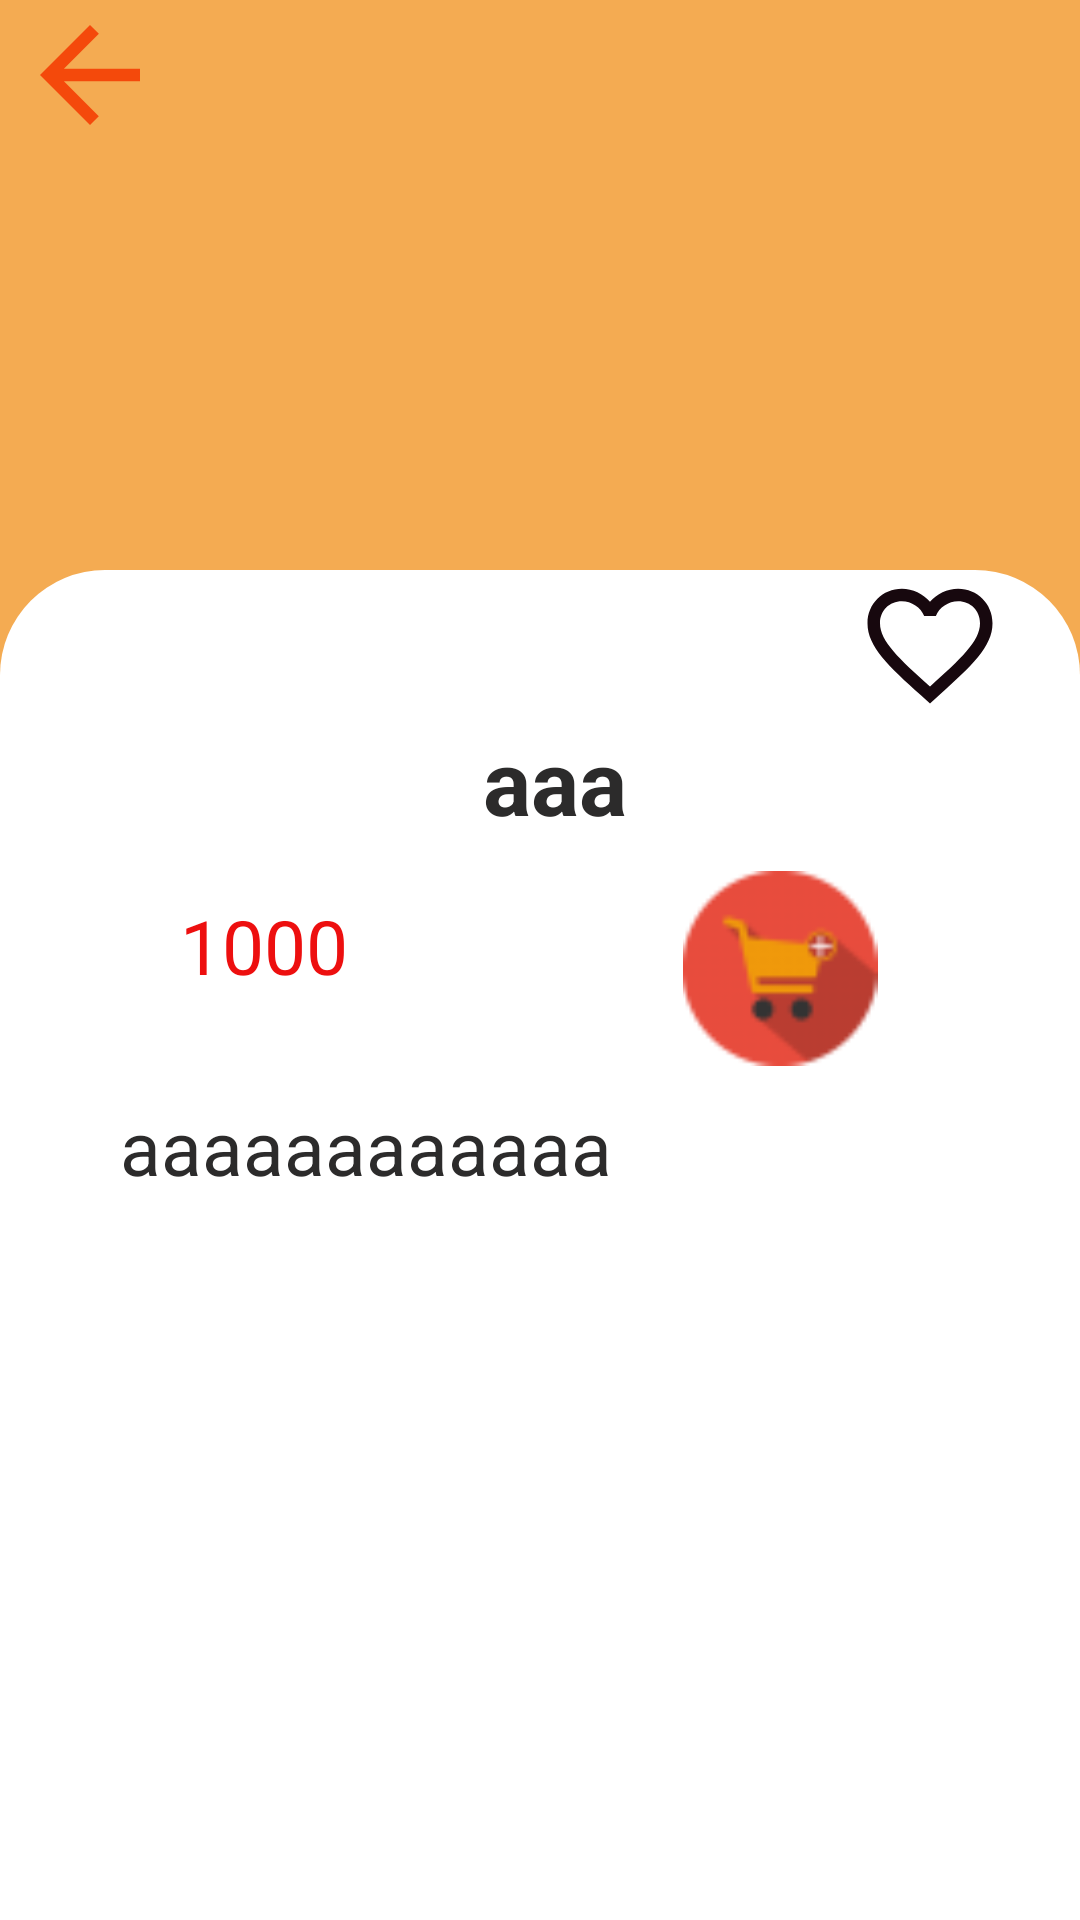

The Android layout XML behind this screen, and the referenced resources:
<!-- AndroidManifest.xml: application theme Theme.ThucTapTotNghiep -->
<!-- res/layout/fragment_detail.xml -->
<?xml version="1.0" encoding="utf-8"?>
<RelativeLayout
    xmlns:android="http://schemas.android.com/apk/res/android"
    android:layout_width="match_parent"
    android:layout_height="match_parent"
    android:fillViewport="false"
    android:background="#f4ab52"
    >
    <RelativeLayout
        android:layout_width="match_parent"
        android:layout_height="wrap_content">
        <ImageView
            android:id="@+id/image_product_detail"
            android:src="@drawable/ic_launcher_background"
            android:scaleType="fitXY"
            android:layout_width="match_parent"
            android:layout_height="370dp"/>
        <ImageView
            android:layout_alignParentLeft="true"
            android:id="@+id/image_backDetail"
            android:src="@drawable/ic_back"
            android:layout_width="60dp"
            android:layout_height="50dp"/>
    </RelativeLayout>

    <RelativeLayout
        android:layout_alignParentBottom="true"
        android:background="@drawable/bovien"
        android:layout_width="match_parent"
        android:layout_height="450dp">
        <ScrollView
            android:layout_width="wrap_content"
            android:layout_height="match_parent">
            <RelativeLayout
                android:layout_width="match_parent"
                android:layout_height="match_parent">
                <LinearLayout
                    android:layout_below="@+id/tym_dongho"
                    android:id="@+id/ten_dongho"
                    android:layout_width="match_parent"
                    android:layout_height="wrap_content"
                    android:layout_marginLeft="10dp"
                    android:layout_marginBottom="10dp"
                    android:orientation="horizontal">









                    <TextView
                        android:id="@+id/txt_detailtitle"
                        android:text="aaa"
                        android:textSize="30dp"
                        android:textColor="@color/text"
                        android:textStyle="bold"
                        android:gravity="center_horizontal"
                        android:layout_width="match_parent"
                        android:layout_height="wrap_content"/>
                </LinearLayout>

                <RelativeLayout
                    android:id="@+id/gia_dongho"
                    android:layout_below="@+id/ten_dongho"
                    android:layout_width="match_parent"
                    android:layout_height="wrap_content"
                    android:layout_marginLeft="10dp">
                    <TextView
                        android:layout_marginLeft="50dp"
                        android:layout_alignParentLeft="true"
                        android:id="@+id/txt_giaDetail"
                        android:textColor="#ED0F0F"
                        android:gravity="center"
                        android:text="1000"
                        android:textSize="25dp"
                        android:layout_width="wrap_content"
                        android:layout_height="50dp"/>
                    <ImageView
                        android:layout_marginRight="50dp"
                        android:layout_alignParentRight="true"
                        android:id="@+id/btn_muahang_detail"
                        android:src="@drawable/icon_add_giohang"
                        android:backgroundTint="@color/color_selected_bottom_nv"
                        android:text="Mua hàng"
                        android:layout_width="100dp"
                        android:layout_height="65dp"/>

                </RelativeLayout>
                <TextView
                    android:layout_below="@+id/gia_dongho"
                    android:id="@+id/txt_detalproduct"
                    android:text="aaaaaaaaaaaa"
                    android:textSize="25dp"
                    android:paddingLeft="30dp"
                    android:textColor="@color/text"
                    android:layout_marginLeft="10dp"
                    android:layout_marginTop="10dp"
                    android:layout_width="match_parent"
                    android:layout_height="match_parent"/>
                <RelativeLayout
                    android:id="@+id/tym_dongho"
                    android:layout_alignParentRight="true"
                    android:layout_width="100dp"
                    android:layout_height="wrap_content">
                    <ImageView
                        android:id="@+id/tym_trang"
                        android:layout_marginRight="10dp"
                        android:layout_centerInParent="true"
                        android:src="@drawable/tym_trang"
                        android:layout_width="50dp"
                        android:layout_height="50dp"/>
                    <ImageView
                        android:id="@+id/tym_do"
                        android:visibility="invisible"
                        android:layout_marginRight="10dp"
                        android:layout_centerInParent="true"
                        android:src="@drawable/tym_do"
                        android:layout_width="50dp"
                        android:layout_height="50dp"/>
                </RelativeLayout>
            </RelativeLayout>
        </ScrollView>



    </RelativeLayout>


</RelativeLayout>
<!-- resources referenced by this layout -->
<resources>
  <color name="color_selected_bottom_nv">#FF5722</color>
  <color name="text">#2C2B2B</color>
  <!-- drawable bovien (drawable) -->
  <?xml version="1.0" encoding="utf-8"?>
  <shape xmlns:android="http://schemas.android.com/apk/res/android"
      android:shape="rectangle">
  
      <size android:width="100dp"
          android:height="50dp"/>
      <solid
          android:color="#fff"/>
      <corners android:topRightRadius="35dp"
          android:topLeftRadius="35dp"/>
  </shape>
  <!-- drawable ic_back (drawable) -->
  <vector android:height="24dp" android:tint="#F4490B"
      android:viewportHeight="24" android:viewportWidth="24"
      android:width="24dp" xmlns:android="http://schemas.android.com/apk/res/android">
      <path android:fillColor="@android:color/white" android:pathData="M20,11H7.83l5.59,-5.59L12,4l-8,8 8,8 1.41,-1.41L7.83,13H20v-2z"/>
  </vector>
  <!-- drawable icon_add_giohang: png bitmap (drawable, 1959 bytes) -->
  <!-- drawable tym_do (drawable) -->
  <vector android:height="24dp" android:tint="#A81715"
      android:viewportHeight="24" android:viewportWidth="24"
      android:width="24dp" xmlns:android="http://schemas.android.com/apk/res/android">
      <path android:fillColor="@android:color/white" android:pathData="M12,21.35l-1.45,-1.32C5.4,15.36 2,12.28 2,8.5 2,5.42 4.42,3 7.5,3c1.74,0 3.41,0.81 4.5,2.09C13.09,3.81 14.76,3 16.5,3 19.58,3 22,5.42 22,8.5c0,3.78 -3.4,6.86 -8.55,11.54L12,21.35z"/>
  </vector>
  <!-- drawable tym_trang (drawable) -->
  <vector android:height="24dp" android:tint="#17080E"
      android:viewportHeight="24" android:viewportWidth="24"
      android:width="24dp" xmlns:android="http://schemas.android.com/apk/res/android">
      <path android:fillColor="@android:color/white" android:pathData="M16.5,3c-1.74,0 -3.41,0.81 -4.5,2.09C10.91,3.81 9.24,3 7.5,3 4.42,3 2,5.42 2,8.5c0,3.78 3.4,6.86 8.55,11.54L12,21.35l1.45,-1.32C18.6,15.36 22,12.28 22,8.5 22,5.42 19.58,3 16.5,3zM12.1,18.55l-0.1,0.1 -0.1,-0.1C7.14,14.24 4,11.39 4,8.5 4,6.5 5.5,5 7.5,5c1.54,0 3.04,0.99 3.57,2.36h1.87C13.46,5.99 14.96,5 16.5,5c2,0 3.5,1.5 3.5,3.5 0,2.89 -3.14,5.74 -7.9,10.05z"/>
  </vector>
  <style name="Theme.ThucTapTotNghiep" parent="Theme.MaterialComponents.DayNight.NoActionBar">
          
          <item name="colorPrimary">@color/purple_500</item>
          <item name="colorPrimaryVariant">@color/purple_700</item>
          <item name="colorOnPrimary">@color/white</item>
          
          <item name="colorSecondary">@color/teal_200</item>
          <item name="colorSecondaryVariant">@color/teal_700</item>
          <item name="colorOnSecondary">@color/black</item>
          
          <item name="android:statusBarColor" tools:targetApi="l">?attr/colorPrimaryVariant</item>
          
      </style>
  <color name="purple_500">#FF6200EE</color>
  <color name="purple_700">#FF3700B3</color>
  <color name="white">#FFFFFFFF</color>
  <color name="teal_200">#FF03DAC5</color>
  <color name="teal_700">#FF018786</color>
  <color name="black">#FF000000</color>
</resources>
